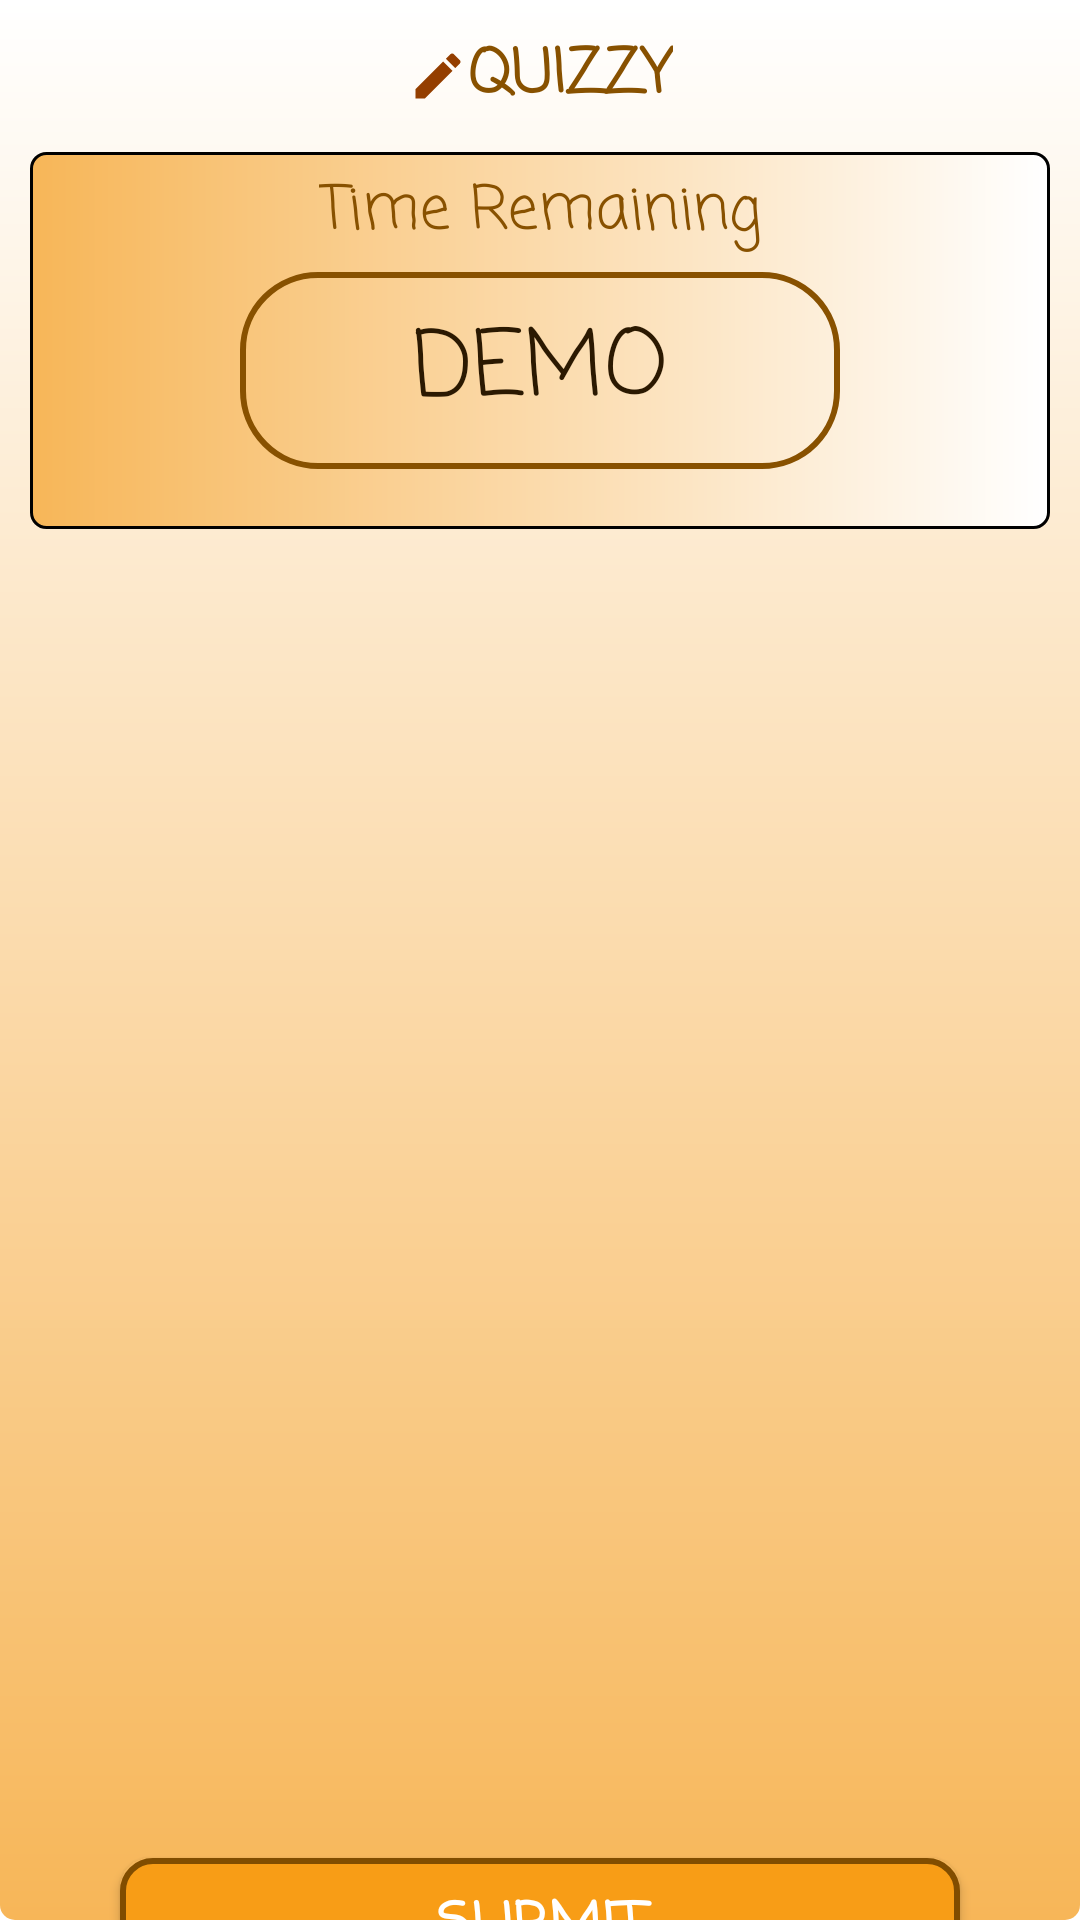

Layout XML and referenced resources for this Android screen:
<!-- AndroidManifest.xml: application theme Theme.MCQQuizApp -->
<!-- res/layout/fragment_questions_list_screen.xml -->
<?xml version="1.0" encoding="utf-8"?>
<FrameLayout xmlns:android="http://schemas.android.com/apk/res/android"
    xmlns:app="http://schemas.android.com/apk/res-auto"
    xmlns:tools="http://schemas.android.com/tools"
    android:layout_width="match_parent"
    android:layout_height="match_parent"
    android:background="@drawable/fragmentscreen_background"
    tools:context=".ui.FragmentQuestionsListScreen">


    <RelativeLayout
        android:layout_width="match_parent"
        android:layout_height="match_parent">

        <androidx.constraintlayout.widget.ConstraintLayout
            android:id="@+id/logolayout"
            android:layout_width="match_parent"
            android:focusable="true"
            android:layout_height="wrap_content"
            android:layout_marginTop="10dp">

            <ImageView
                android:id="@+id/pen"
                android:layout_width="20dp"
                android:layout_height="20dp"
                android:contentDescription="@string/app_name"
                android:src="@drawable/penlogo"
                android:focusable="false"
                app:layout_constraintBottom_toBottomOf="@+id/app_name"
                app:layout_constraintEnd_toStartOf="@+id/app_name"
                app:layout_constraintHorizontal_chainStyle="packed"
                app:layout_constraintStart_toStartOf="parent"
                app:layout_constraintTop_toTopOf="@+id/app_name" />

            <TextView
                android:id="@+id/app_name"
                style="@style/Textstyle1"
                android:text="@string/quizzy"
                android:focusable="false"
                android:textColor="@color/textcolor2"
                android:textSize="20sp"
                android:textStyle="bold"
                app:layout_constraintEnd_toEndOf="parent"
                app:layout_constraintStart_toEndOf="@+id/pen"
                app:layout_constraintTop_toTopOf="parent" />

        </androidx.constraintlayout.widget.ConstraintLayout>

        <androidx.constraintlayout.widget.ConstraintLayout
            android:id="@+id/timerLayout"
            android:layout_width="match_parent"
            android:layout_height="wrap_content"
            android:layout_below="@+id/logolayout"
            android:layout_marginStart="10dp"
            android:layout_marginTop="10dp"
            android:layout_marginEnd="10dp"
            android:layout_marginBottom="10dp"
            android:background="@drawable/timer_background"
            android:focusable="true">

            <TextView
                android:id="@+id/rem_time_head"
                style="@style/Textstyle2"
                android:focusable="false"
                android:text="@string/time_remaining"
                android:textSize="20sp"
                app:layout_constraintBottom_toTopOf="@+id/rem_time"
                app:layout_constraintEnd_toEndOf="@+id/rem_time"
                app:layout_constraintStart_toStartOf="@+id/rem_time"
                app:layout_constraintTop_toTopOf="parent" />

            <TextView
                android:id="@+id/rem_time"
                style="@style/Textstyle1"
                android:layout_width="200sp"
                android:layout_marginTop="40dp"
                android:layout_marginBottom="20dp"
                android:background="@drawable/layoutshapes"
                android:focusable="false"
                android:gravity="center"
                android:padding="10dp"
                android:text="@string/demo_name"
                app:layout_constraintBottom_toBottomOf="parent"
                app:layout_constraintEnd_toEndOf="parent"
                app:layout_constraintStart_toStartOf="parent"
                app:layout_constraintTop_toTopOf="parent" />
        </androidx.constraintlayout.widget.ConstraintLayout>

        <androidx.constraintlayout.widget.ConstraintLayout
            android:layout_width="match_parent"
            android:layout_height="wrap_content"
            android:layout_below="@+id/timerLayout">

            <androidx.recyclerview.widget.RecyclerView
                android:id="@+id/question_list"
                android:layout_width="match_parent"
                android:layout_height="450dp"
                android:layout_marginTop="10dp"
                android:padding="4dp"
                app:layout_constraintBottom_toTopOf="@id/button_layout"
                app:layout_constraintTop_toTopOf="parent"
                tools:layout_editor_absoluteX="10dp"
                tools:listitem="@layout/listitem_layout" />

            <LinearLayout
                android:id="@+id/button_layout"
                android:layout_width="match_parent"
                android:layout_height="wrap_content"
                app:layout_constraintBottom_toBottomOf="parent"
                app:layout_constraintStart_toStartOf="parent"
                app:layout_constraintTop_toBottomOf="@id/question_list">

                <Button
                    android:id="@+id/submitbutton"
                    style="@style/Button_style"
                    android:text="@string/submit"
                    android:textSize="20sp" />
            </LinearLayout>
        </androidx.constraintlayout.widget.ConstraintLayout>
    </RelativeLayout>

</FrameLayout>
<!-- res/layout/listitem_layout.xml (included above) -->
<?xml version="1.0" encoding="utf-8"?>
<androidx.constraintlayout.widget.ConstraintLayout xmlns:android="http://schemas.android.com/apk/res/android"
    xmlns:app="http://schemas.android.com/apk/res-auto"
    android:layout_width="match_parent"
    android:layout_height="120dp"
    android:layout_margin="5dp"
    android:background="@drawable/item_background">

    <androidx.constraintlayout.widget.Barrier
        android:id="@+id/barrier"
        android:layout_width="wrap_content"
        android:layout_height="wrap_content"
        app:barrierDirection="left"
        app:constraint_referenced_ids="status_image,bookmark_image" />

    <LinearLayout
        android:layout_width="0dp"
        android:layout_height="match_parent"
        app:layout_constraintBottom_toBottomOf="parent"
        app:layout_constraintEnd_toEndOf="@id/barrier"
        app:layout_constraintStart_toStartOf="parent"
        app:layout_constraintTop_toTopOf="parent">

        <TextView
            android:id="@+id/question_text_view"
            style="@style/Textstyle2"
            android:layout_width="match_parent"
            android:layout_height="wrap_content"
            android:layout_margin="10dp"
            android:text="@string/demo_name"
            android:textColor="@color/text_color"
            android:textSize="20sp"
            android:textStyle="bold" />
    </LinearLayout>

    <ImageView
        android:id="@+id/status_image"
        android:layout_width="wrap_content"
        android:layout_height="wrap_content"
        android:focusable="false"
        android:layout_marginTop="10dp"
        android:contentDescription="@string/answer_status"
        android:src="@drawable/ques_status_0"
        app:layout_constraintEnd_toEndOf="@+id/bookmark_image"
        app:layout_constraintStart_toStartOf="@+id/bookmark_image"
        app:layout_constraintTop_toTopOf="parent" />

    <ImageView
        android:id="@+id/bookmark_image"
        android:layout_width="wrap_content"
        android:layout_height="wrap_content"
        android:layout_marginEnd="20dp"
        android:focusable="false"
        android:layout_marginBottom="10dp"
        android:contentDescription="@string/bookmark_button"
        android:src="@drawable/bookmark_off"
        app:layout_constraintBottom_toBottomOf="parent"
        app:layout_constraintEnd_toEndOf="parent"
        app:layout_constraintStart_toStartOf="@id/barrier"
        app:layout_constraintTop_toBottomOf="@id/status_image" />


</androidx.constraintlayout.widget.ConstraintLayout>
<!-- resources referenced by this layout -->
<resources>
  <color name="text_color">#2B1901</color>
  <color name="textcolor2">#885100</color>
  <!-- drawable fragmentscreen_background (drawable) -->
  <?xml version="1.0" encoding="utf-8"?>
  <shape xmlns:android="http://schemas.android.com/apk/res/android"
      android:shape="rectangle">
      <corners android:radius="5dp"/>
      <gradient android:startColor="@color/splash_bg"
          android:endColor="@color/white"
          android:angle="90"/>
  
  </shape>
  <!-- drawable item_background (drawable) -->
  <?xml version="1.0" encoding="utf-8"?>
  <shape xmlns:android="http://schemas.android.com/apk/res/android"
      android:shape="rectangle">
      <corners android:radius="5dp" />
      <stroke
          android:width="2dp"
          android:color="@color/black" />
      <gradient
          android:endColor="@color/white"
          android:startColor="@color/splash_bg" />
  </shape>
  <!-- drawable layoutshapes (drawable) -->
  <?xml version="1.0" encoding="utf-8"?>
  <shape xmlns:android="http://schemas.android.com/apk/res/android"
      android:shape="rectangle">
      <stroke
          android:width="2dp"
          android:color="@color/textcolor2" />
      <corners android:radius="25dp" />
  </shape>
  <!-- drawable ques_status_0 (drawable) -->
  <vector android:height="48dp" android:tint="#C80118"
      android:viewportHeight="24" android:viewportWidth="24"
      android:width="48dp" xmlns:android="http://schemas.android.com/apk/res/android">
      <path android:fillColor="@android:color/white" android:pathData="M12,12m-10,0a10,10 0,1 1,20 0a10,10 0,1 1,-20 0"/>
  </vector>
  <string name="answer_status">Answer Status</string>
  <string name="app_name">MCQ Quiz App</string>
  <string name="bookmark_button">Bookmark button</string>
  <string name="demo_name">DEMO</string>
  <string name="quizzy">QUIZZY</string>
  <string name="submit">Submit</string>
  <string name="time_remaining">Time Remaining</string>
  <style name="Textstyle1">
          <item name="android:textSize">30sp</item>
          <item name="android:layout_height">wrap_content</item>
          <item name="android:layout_width">wrap_content</item>
          <item name="android:fontFamily">casual</item>
          <item name="android:textColor">@color/text_color</item>
      </style>
  <style name="Textstyle2" parent="Textstyle1">
          <item name="android:textColor">@color/textcolor2</item>
      </style>
  <color name="splash_bg">#F7B658</color>
  <color name="white">#FFFFFFFF</color>
  <color name="black">#FF000000</color>
  <!-- drawable button_state (drawable) -->
  <?xml version="1.0" encoding="utf-8"?>
  <selector xmlns:android="http://schemas.android.com/apk/res/android">
  
      <item android:drawable="@drawable/button_background" android:state_pressed="false" />
      <item android:drawable="@drawable/button_background_click" android:state_pressed="true" />
  </selector>
  <color name="purple_500">#8A5200</color>
  <color name="purple_700">#FFA521</color>
  <color name="teal_200">#FF03DAC5</color>
  <color name="teal_700">#FF018786</color>
  <!-- drawable button_background (drawable) -->
  <?xml version="1.0" encoding="utf-8"?>
  <shape xmlns:android="http://schemas.android.com/apk/res/android"
      android:shape="rectangle">
      <corners android:radius="10dp" />
      <stroke
          android:width="2dp"
          android:color="@color/button_border" />
      <solid android:color="@color/button_bg" />
  </shape>
  <!-- drawable button_background_click (drawable) -->
  <?xml version="1.0" encoding="utf-8"?>
  <shape xmlns:android="http://schemas.android.com/apk/res/android"
      android:shape="rectangle">
      <corners android:radius="10dp" />
      <solid android:color="@color/button_border" />
  </shape>
  <color name="button_border">#814D00</color>
  <color name="button_bg">#F89D16</color>
</resources>
